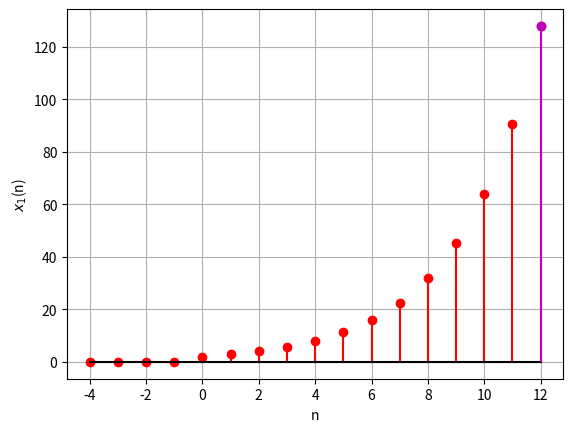

Here is the Python script that generated this plot: (Note: this script raises an exception after producing the figure.)
import numpy as np
import matplotlib.pyplot as plt 

# only odd N
# even N non-symmetric output
N = 13

# make a sequence of numbers from -N//2 to N//2 (for odd N)
# and cast to float32 type
seq = (np.arange(-4, N, 1)).astype(np.float32)

# construct a GP sequence
def getGPsequence(a, r):
    GP = a * np.power(r, seq) * np.heaviside(seq, 1)
    return GP

# a_n GP
plt.stem(seq, getGPsequence(2, 2.0 ** 0.5), 'ro', basefmt='k')
plt.stem([12], [128], 'mo', basefmt='k')
plt.xlabel('n')
plt.ylabel('$x_1$(n)')
plt.grid()
# save plot
plt.savefig('figs/a.png')

# clear previous plot
plt.clf()
# b_n GP
plt.stem(seq, getGPsequence(3.0 ** 0.5, 3.0 ** 0.5), 'go', basefmt='k')
plt.stem([11], [729], 'mo', basefmt='k')
plt.xlabel('n')
plt.ylabel('$x_2$(n)')
plt.grid()
# save plot
plt.savefig('figs/b.png')

# clear previous plot
plt.clf()
# c_n GP
plt.stem(seq, getGPsequence(1/3, 1/3), 'bo', basefmt='k')
plt.stem([8], [1/19683], 'mo', basefmt='k')
plt.xlabel('n')
plt.ylabel('$x_3$(n)')
plt.grid()
# save plot
plt.savefig('figs/c.png')
